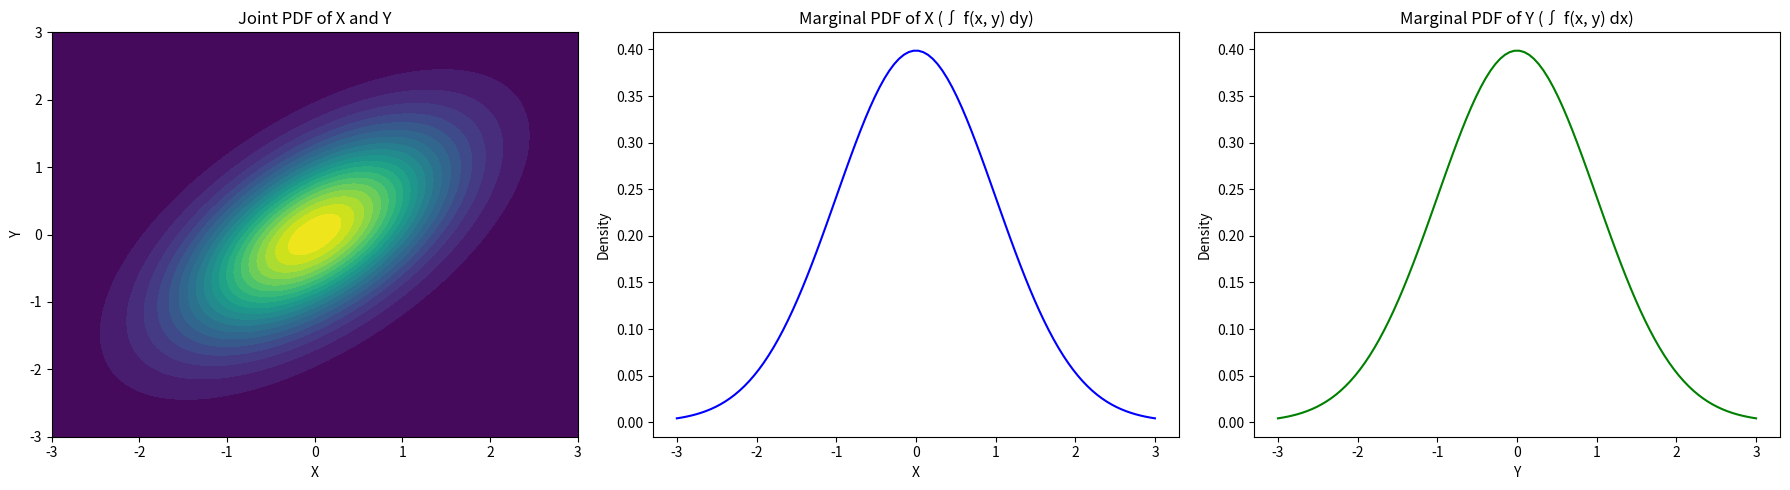

Python code for this plot:
import numpy as np
import matplotlib.pyplot as plt
from scipy.stats import multivariate_normal

# Define grid
x = np.linspace(-3, 3, 100)
y = np.linspace(-3, 3, 100)
X, Y = np.meshgrid(x, y)
pos = np.dstack((X, Y))

# Define parameters of a bivariate normal distribution
mu = [0, 0]
cov = [[1, 0.6], [0.6, 1]]  # correlated variables

# Get the joint distribution
rv = multivariate_normal(mu, cov)
Z = rv.pdf(pos)

# Marginal distribution of X: integrate out Y (approximate via trapezoidal rule)
f_X = np.trapz(Z, y, axis=0)
f_Y = np.trapz(Z, x, axis=1)

# Plotting
fig, axs = plt.subplots(1, 3, figsize=(18, 5))

# Joint PDF contour
axs[0].contourf(X, Y, Z, levels=20, cmap='viridis')
axs[0].set_title("Joint PDF of X and Y")
axs[0].set_xlabel("X")
axs[0].set_ylabel("Y")

# Marginal PDF of X
axs[1].plot(x, f_X, color='blue')
axs[1].set_title("Marginal PDF of X (∫ f(x, y) dy)")
axs[1].set_xlabel("X")
axs[1].set_ylabel("Density")

# Marginal PDF of Y
axs[2].plot(y, f_Y, color='green')
axs[2].set_title("Marginal PDF of Y (∫ f(x, y) dx)")
axs[2].set_xlabel("Y")
axs[2].set_ylabel("Density")

plt.tight_layout()
plt.show()